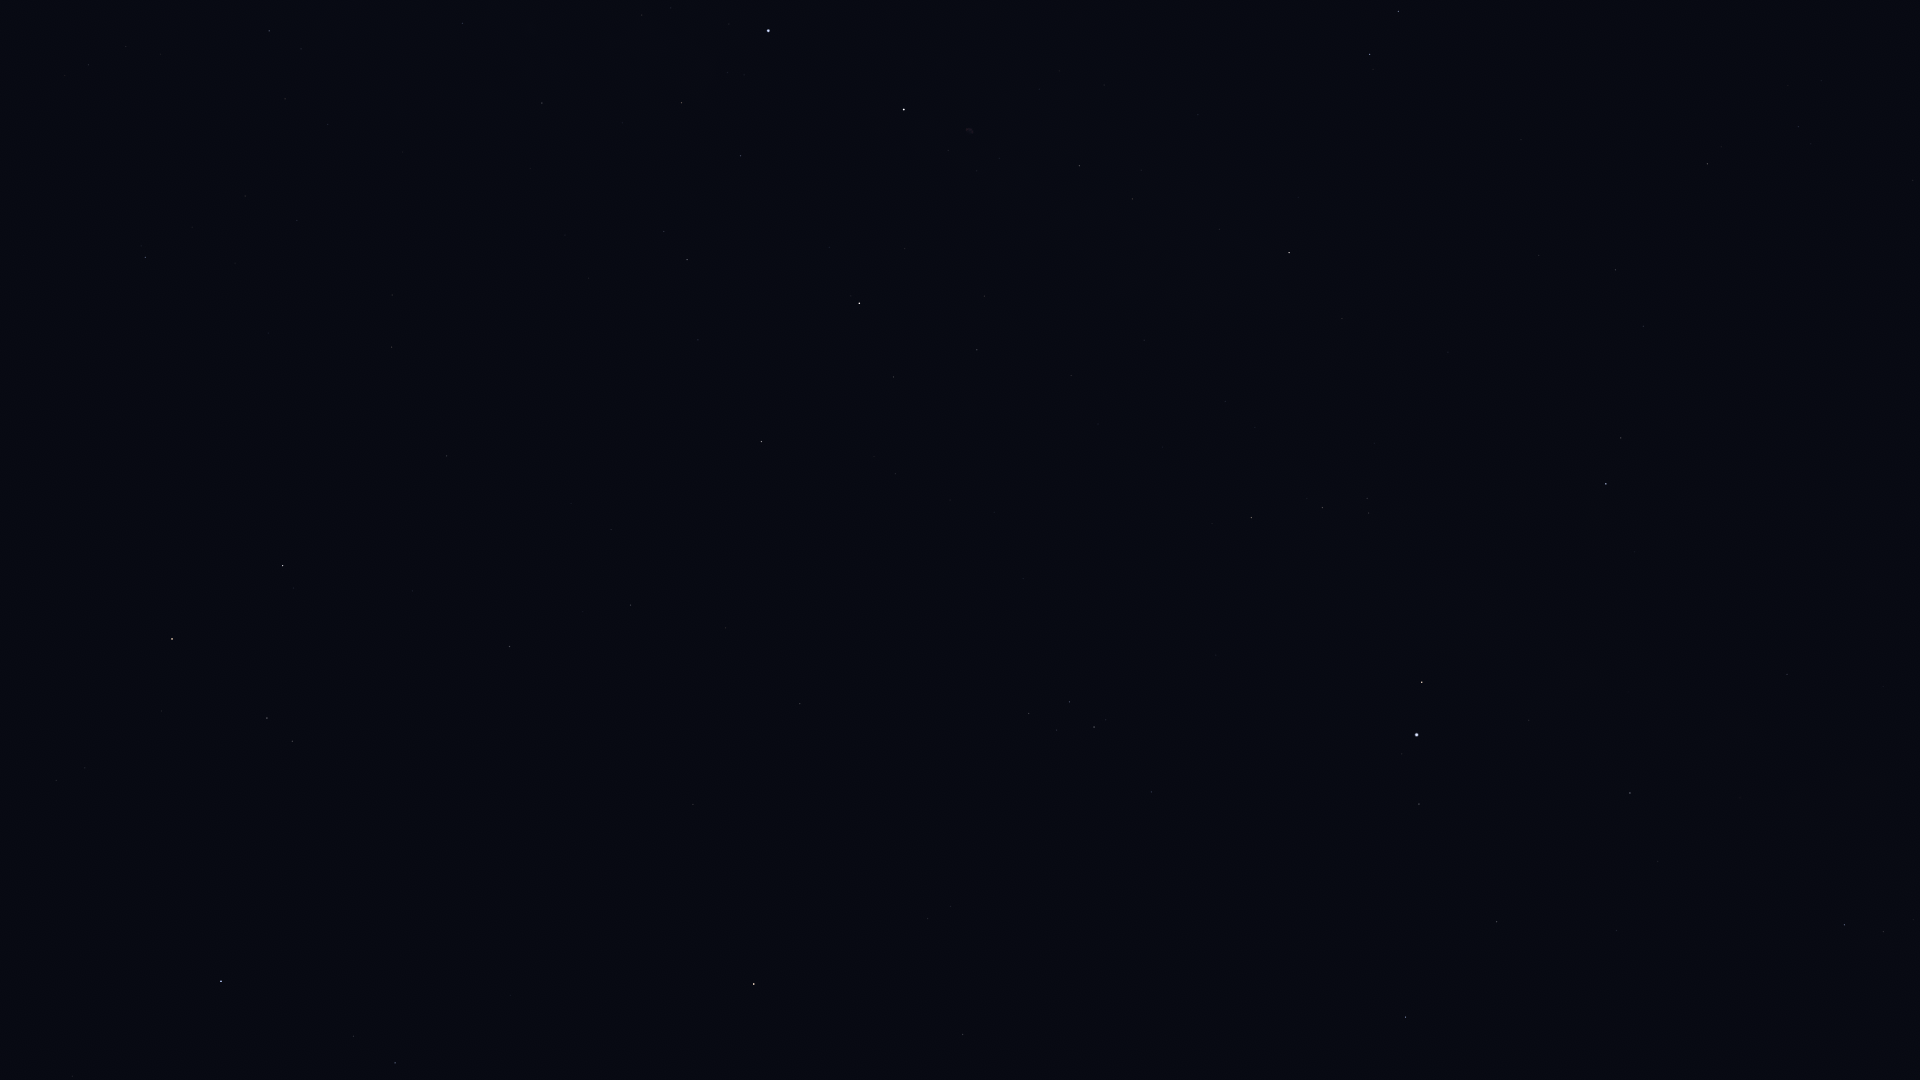

The data file committed next to this chart (first rows):
Star_ID, Name, X, Y
92420, Sheliak, 1399, 11
92895, Kaveh, 1790, 671
92946, Alya, 1787, 674
93194, Sulafat, 1370, 54
93747, Okab, 1606, 484
95771, Anser, 1342, 318
95947, Albireo, 1289, 253
96078, Uruk, 1429, 509
96757, Sham, 1367, 498
96837, HIP 96837, 1369, 513
97278, Tarazed, 1422, 682
97365, HIP 97365, 1323, 507
97649, Altair, 1417, 735
97938, Libertas, 1402, 754
98036, Alshain, 1419, 804
98110, HIP 98110, 1080, 166
98337, HIP 98337, 1252, 517
98543, HIP 98543, 1144, 340
98920, HIP 98920, 1212, 523
99711, Phoenicia, 1390, 1025
99894, Chechia, 1319, 903
100453, Sadr, 904, 109
101421, Aldulfin, 1152, 792
101769, Rotanev, 1094, 727
101958, Sualocin, 1070, 702
102098, Deneb, 768, 31
102488, Aljanah, 859, 303
103527, Musica, 1013, 863
104521, HIP 104521, 951, 906
104780, Solaris, 891, 806
104858, HIP 104858, 928, 918
104987, Kitalpha, 963, 1034
105570, HIP 105570, 907, 1013
107310, HIP 107310, 611, 530
107315, Enif, 754, 984
107354, HIP 107354, 631, 605
109176, HIP 109176, 510, 646
109352, HIP 109352, 451, 455
109937, HIP 109937, 392, 347
110609, HIP 110609, 301, 49
111022, HIP 111022, 285, 99
111104, HIP 111104, 297, 220
111169, HIP 111169, 269, 31
112029, Homam, 395, 1063
112158, Matar, 283, 566
112748, Sadalbari, 267, 718
113881, Scheat, 172, 639
113963, Markab, 221, 981
115250, Salm, 85, 768
115623, Alkarab, 56, 780
